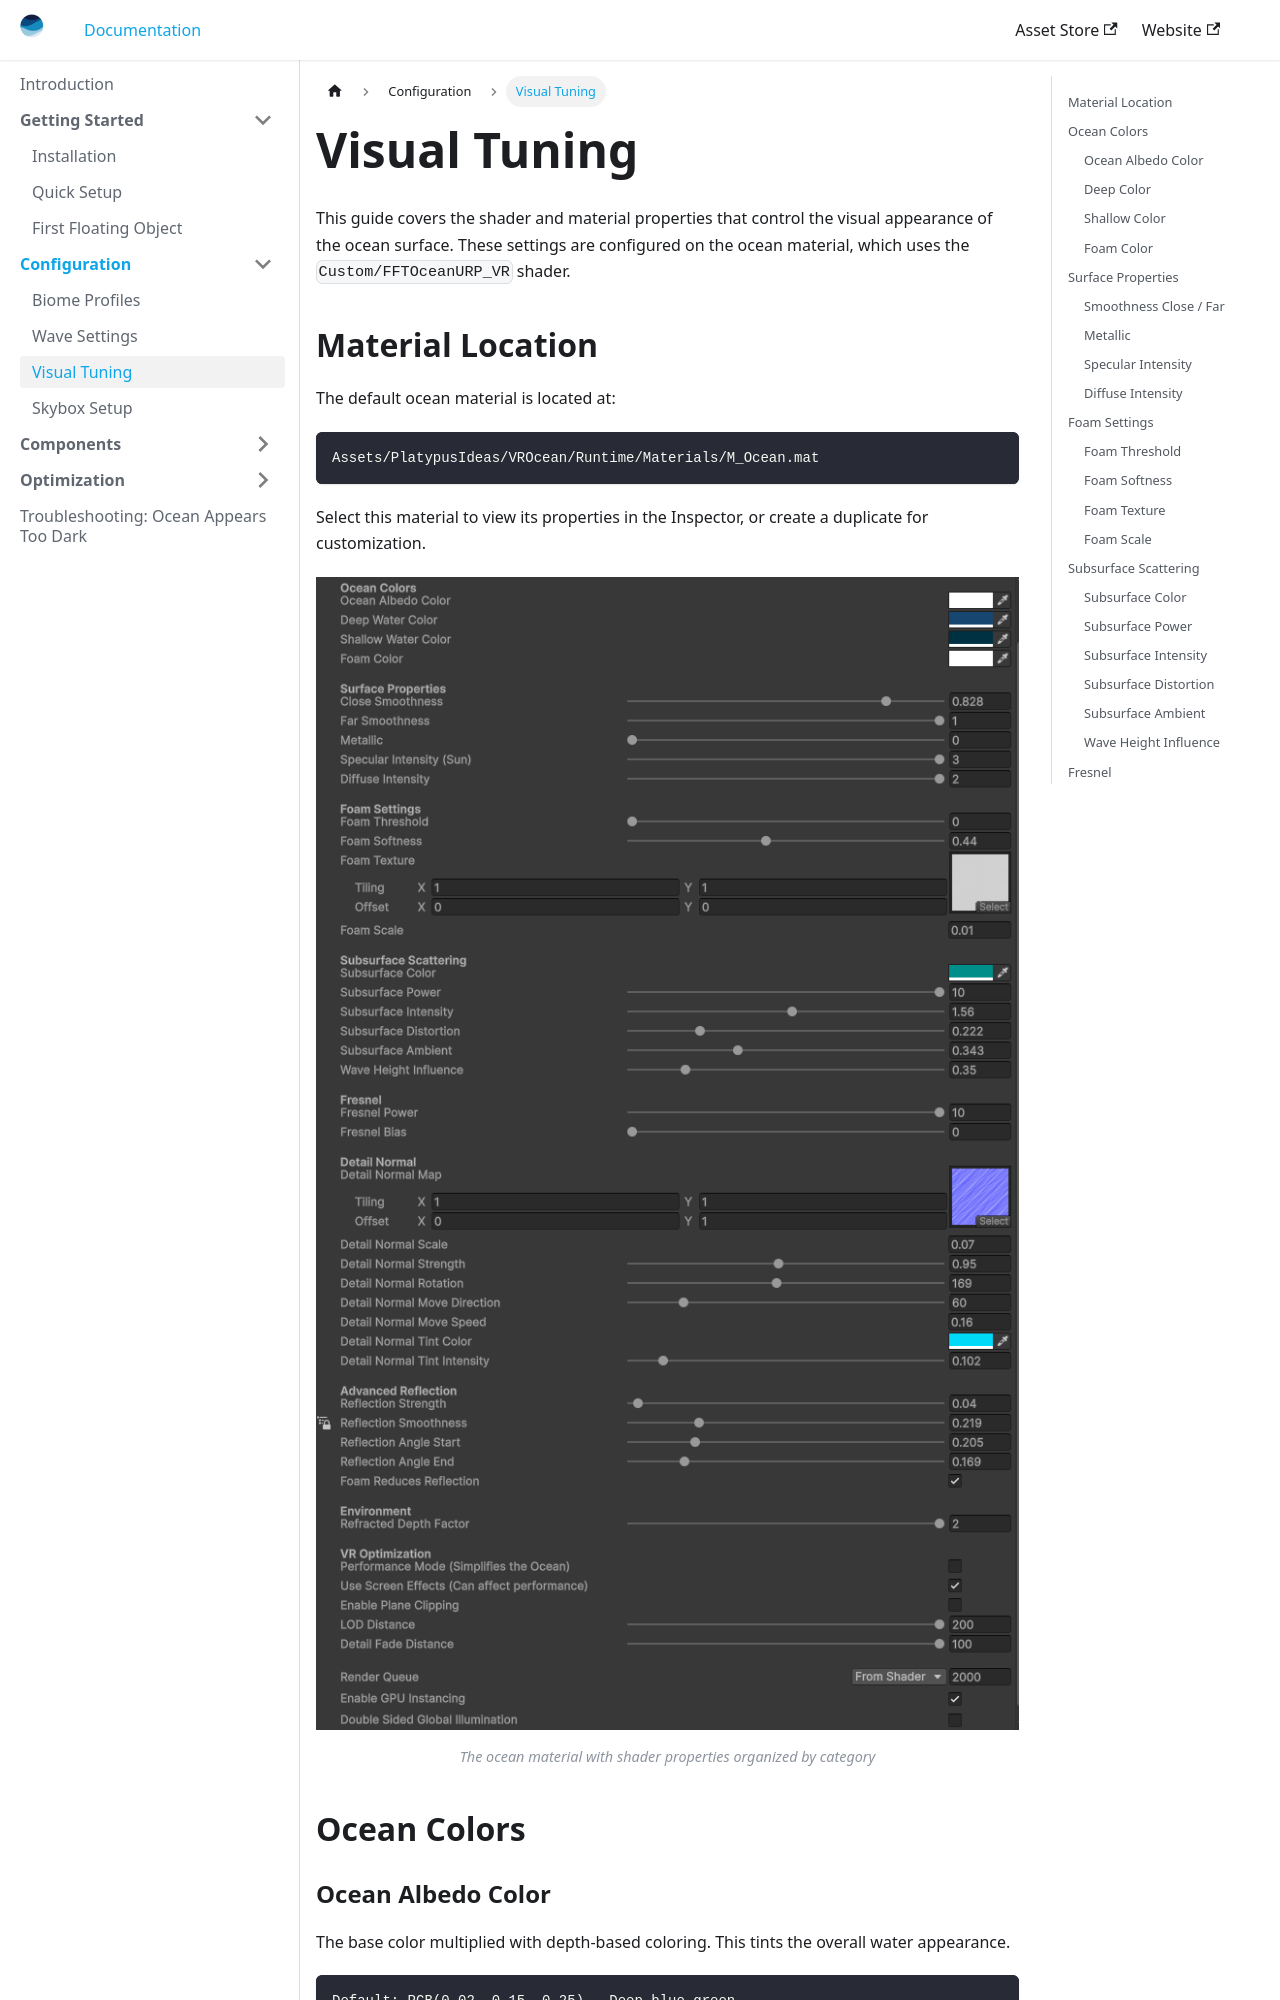

repository: maybebool/vrocean-docs · page: docs/configuration/visual-tuning/index.html · generator: docusaurus

---
sidebar_position: 3
title: Visual Tuning
---

# Visual Tuning

This guide covers the shader and material properties that control the visual appearance of the ocean surface. These settings are configured on the ocean material, which uses the `Custom/FFTOceanURP_VR` shader.

## Material Location

The default ocean material is located at:

```
Assets/PlatypusIdeas/VROcean/Runtime/Materials/M_Ocean.mat
```

Select this material to view its properties in the Inspector, or create a duplicate for customization.

![Ocean Material Inspector](/img/visual-tuning-material.png)
*The ocean material with shader properties organized by category*

## Ocean Colors

### Ocean Albedo Color

The base color multiplied with depth-based coloring. This tints the overall water appearance.

```
Default: RGB(0.02, 0.15, 0.25) - Deep blue-green
```

### Deep Color

The color of water when looking straight down or at maximum depth.

```
Default: RGB(0.01, 0.08, 0.15) - Dark blue
```

### Shallow Color

The color of water at glancing angles or shallow areas (when screen effects are enabled).

```
Default: RGB(0.15, 0.3, 0.35) - Teal
```

### Foam Color

The color of foam on wave crests.

```
Default: RGB(0.95, 0.95, 0.95) - Near white
```


## Surface Properties
